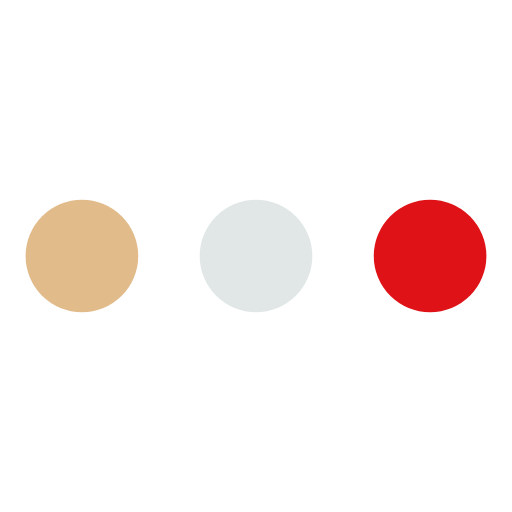
t = 0.00 s
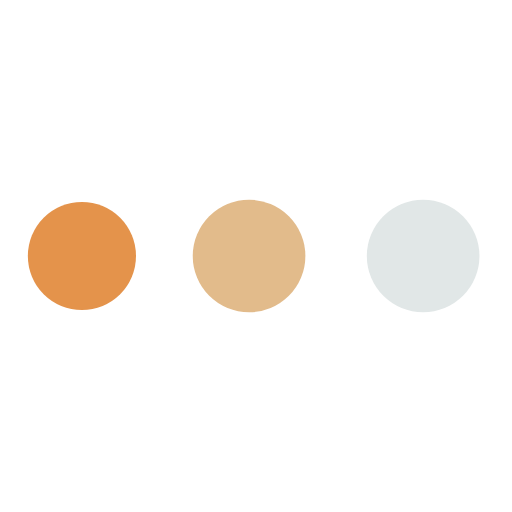
t = 0.41 s
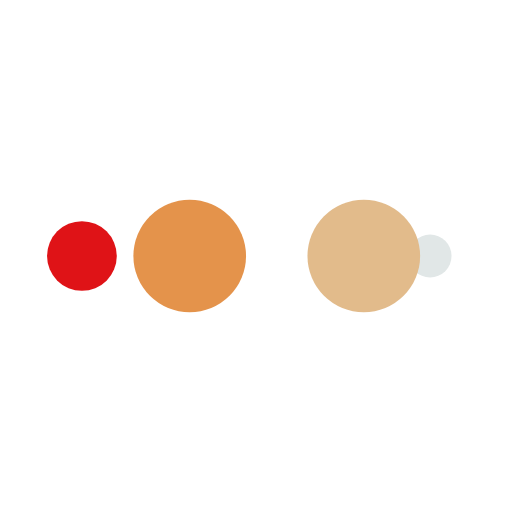
t = 0.68 s
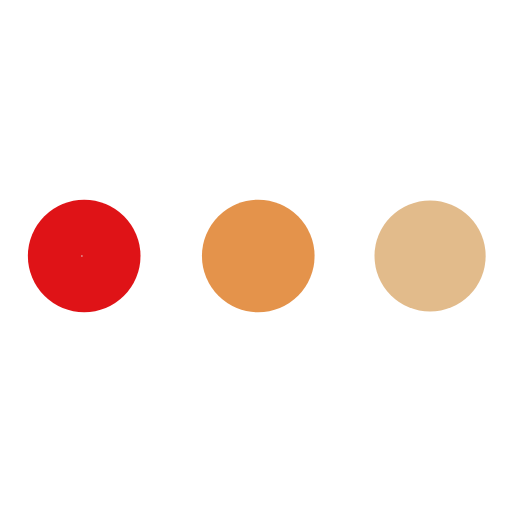
t = 1.09 s
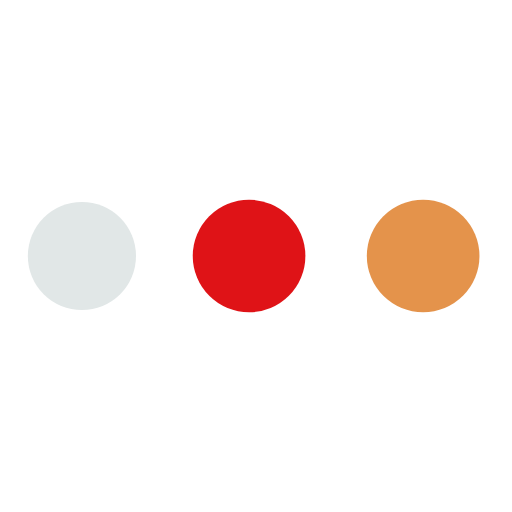
t = 1.50 s
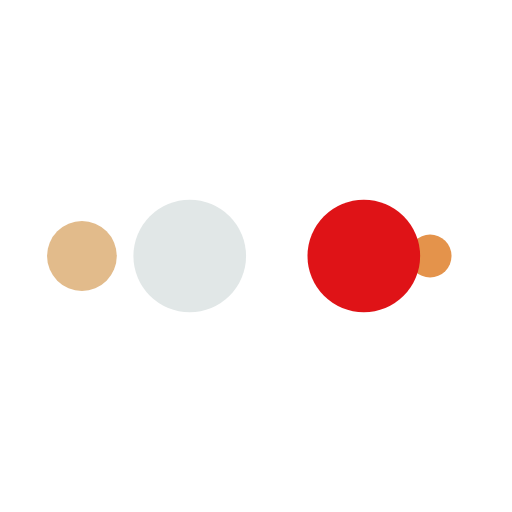
t = 1.77 s

The animated SVG that drew these frames (rendered in a browser with its animation timeline set to each time). Animation: 10 SMIL elements (animate=10); one cycle of 2.17 s, repeats indefinitely.

<?xml version="1.0" encoding="utf-8"?>
<svg xmlns="http://www.w3.org/2000/svg" xmlns:xlink="http://www.w3.org/1999/xlink" style="margin: auto; background: none; display: block; shape-rendering: auto;" width="114px" height="114px" viewBox="0 0 100 100" preserveAspectRatio="xMidYMid">
<circle cx="84" cy="50" r="10" fill="#df1317">
    <animate attributeName="r" repeatCount="indefinite" dur="0.5434782608695652s" calcMode="spline" keyTimes="0;1" values="11;0" keySplines="0 0.5 0.5 1" begin="0s"></animate>
    <animate attributeName="fill" repeatCount="indefinite" dur="2.1739130434782608s" calcMode="discrete" keyTimes="0;0.25;0.5;0.75;1" values="#df1317;#e1e7e7;#e2bb8b;#e4934b;#df1317" begin="0s"></animate>
</circle><circle cx="16" cy="50" r="10" fill="#df1317">
  <animate attributeName="r" repeatCount="indefinite" dur="2.1739130434782608s" calcMode="spline" keyTimes="0;0.25;0.5;0.75;1" values="0;0;11;11;11" keySplines="0 0.5 0.5 1;0 0.5 0.5 1;0 0.5 0.5 1;0 0.5 0.5 1" begin="0s"></animate>
  <animate attributeName="cx" repeatCount="indefinite" dur="2.1739130434782608s" calcMode="spline" keyTimes="0;0.25;0.5;0.75;1" values="16;16;16;50;84" keySplines="0 0.5 0.5 1;0 0.5 0.5 1;0 0.5 0.5 1;0 0.5 0.5 1" begin="0s"></animate>
</circle><circle cx="50" cy="50" r="10" fill="#e4934b">
  <animate attributeName="r" repeatCount="indefinite" dur="2.1739130434782608s" calcMode="spline" keyTimes="0;0.25;0.5;0.75;1" values="0;0;11;11;11" keySplines="0 0.5 0.5 1;0 0.5 0.5 1;0 0.5 0.5 1;0 0.5 0.5 1" begin="-0.5434782608695652s"></animate>
  <animate attributeName="cx" repeatCount="indefinite" dur="2.1739130434782608s" calcMode="spline" keyTimes="0;0.25;0.5;0.75;1" values="16;16;16;50;84" keySplines="0 0.5 0.5 1;0 0.5 0.5 1;0 0.5 0.5 1;0 0.5 0.5 1" begin="-0.5434782608695652s"></animate>
</circle><circle cx="84" cy="50" r="10" fill="#e2bb8b">
  <animate attributeName="r" repeatCount="indefinite" dur="2.1739130434782608s" calcMode="spline" keyTimes="0;0.25;0.5;0.75;1" values="0;0;11;11;11" keySplines="0 0.5 0.5 1;0 0.5 0.5 1;0 0.5 0.5 1;0 0.5 0.5 1" begin="-1.0869565217391304s"></animate>
  <animate attributeName="cx" repeatCount="indefinite" dur="2.1739130434782608s" calcMode="spline" keyTimes="0;0.25;0.5;0.75;1" values="16;16;16;50;84" keySplines="0 0.5 0.5 1;0 0.5 0.5 1;0 0.5 0.5 1;0 0.5 0.5 1" begin="-1.0869565217391304s"></animate>
</circle><circle cx="16" cy="50" r="10" fill="#e1e7e7">
  <animate attributeName="r" repeatCount="indefinite" dur="2.1739130434782608s" calcMode="spline" keyTimes="0;0.25;0.5;0.75;1" values="0;0;11;11;11" keySplines="0 0.5 0.5 1;0 0.5 0.5 1;0 0.5 0.5 1;0 0.5 0.5 1" begin="-1.6304347826086956s"></animate>
  <animate attributeName="cx" repeatCount="indefinite" dur="2.1739130434782608s" calcMode="spline" keyTimes="0;0.25;0.5;0.75;1" values="16;16;16;50;84" keySplines="0 0.5 0.5 1;0 0.5 0.5 1;0 0.5 0.5 1;0 0.5 0.5 1" begin="-1.6304347826086956s"></animate>
</circle>
<!-- [ldio] generated by https://loading.io/ --></svg>
